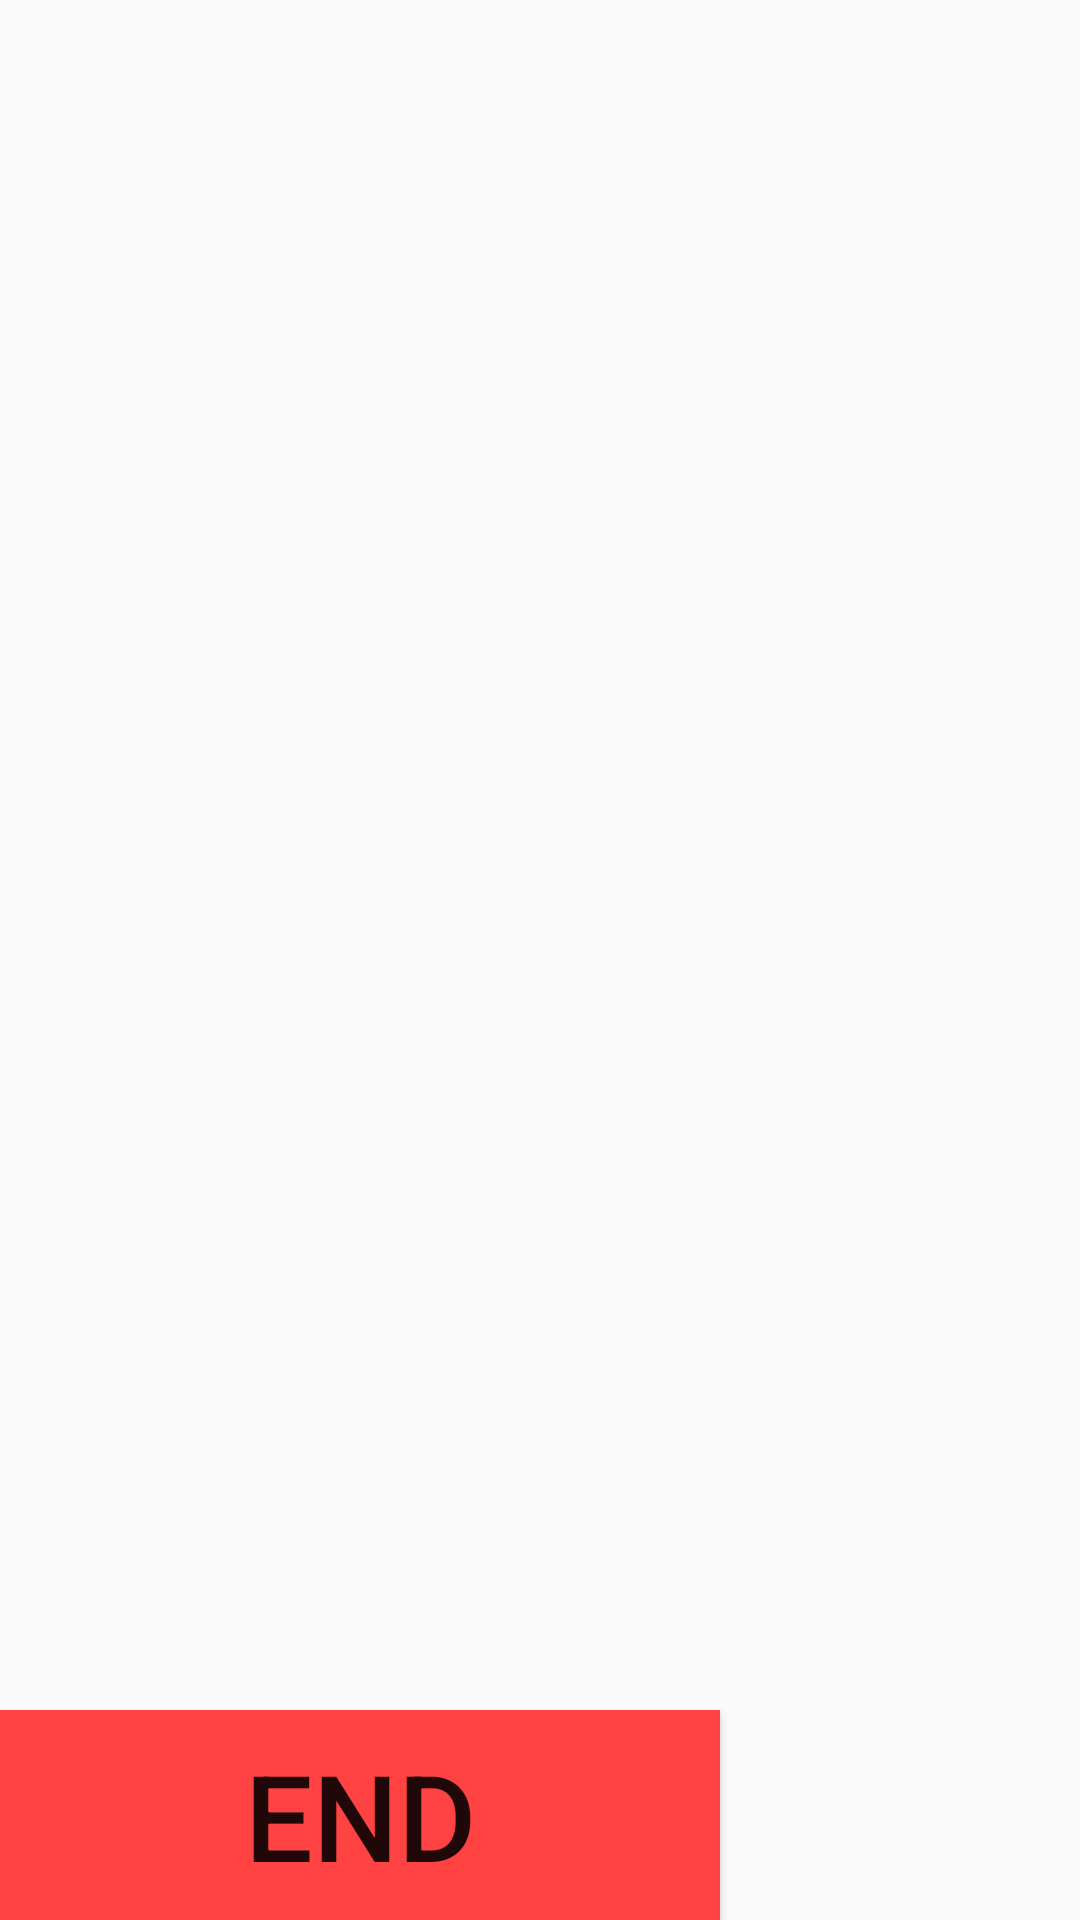

Write the Android layout XML for this screen, with the resource values it uses.
<!-- AndroidManifest.xml: application theme AppTheme -->
<!-- res/layout/end_overlay.xml -->
<?xml version="1.0" encoding="utf-8"?>
<FrameLayout xmlns:android="http://schemas.android.com/apk/res/android"
    xmlns:tools="http://schemas.android.com/tools"
    android:layout_width="match_parent"
    android:layout_height="match_parent"
    xmlns:app="http://schemas.android.com/apk/res-auto"
    android:background="#00ffffff">

    
    <TextView xmlns:android="http://schemas.android.com/apk/res/android"
        android:id="@+id/topmost_view"
        android:layout_width="match_parent"
        android:layout_height="match_parent"
        android:gravity="center"/>

    
    <FrameLayout
        android:layout_width="match_parent"
        android:layout_height="match_parent"
        android:fitsSystemWindows="false">

        <LinearLayout
            style="?metaButtonBarStyle"
            android:layout_width="match_parent"
            android:layout_height="wrap_content"
            android:layout_gravity="bottom|center_horizontal"
            android:orientation="horizontal"
            tools:ignore="UselessParent">

            <Button
                android:id="@+id/end_button"
                style="?metaButtonBarButtonStyle"
                android:layout_width="0dp"
                android:layout_height="70dp"
                android:layout_weight="0.66"
                android:background="@color/red_overlay"
                android:textSize="40sp"
                android:text="@string/end_button"/>

            <Button
                android:id="@+id/end_button_edge"
                style="?metaButtonBarButtonStyle"
                android:layout_width="0dp"
                android:layout_height="70dp"
                android:layout_gravity="bottom"
                android:layout_weight="0.33"
                android:background="#00ffffff"
                android:orientation="horizontal">

            </Button>

        </LinearLayout>

    </FrameLayout>

</FrameLayout>
<!-- resources referenced by this layout -->
<resources>
  <color name="red_overlay">#ff4242</color>
  <string name="end_button">END</string>
  <style name="AppTheme" parent="Theme.AppCompat.Light.DarkActionBar">
          
          <item name="colorPrimary">@color/colorPrimary</item>
          <item name="colorPrimaryDark">@color/colorPrimaryDark</item>
          <item name="colorAccent">@color/colorAccent</item>
      </style>
  <color name="colorPrimary">#000000</color>
  <color name="colorPrimaryDark">#000000</color>
  <color name="colorAccent">#66000000</color>
</resources>
